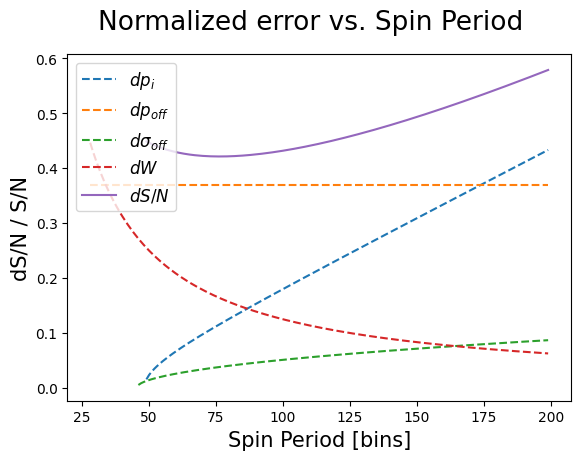

This chart was generated by the following Python code:
import numpy as np
import matplotlib.pyplot as plt
import matplotlib as mpl

mpl.rc("font",family='Arial')
fn={'fontname':'Arial'}
fs_lab=15
fs_tit=19
fs_leg=12

p0b=np.arange(28,200,1)
p0s=0.00600535*p0b-0.28950578
dc=0.08# np.arange(0.01,0.2,0.001)
w=dc*p0b
dw=1.#np.arange(0.1,15,0.1)
snm=10 # np.arange(10,100)
yoffsum=1.
sig=1. 
dsig=(snm/sig)*np.sqrt((p0s/120.)*yoffsum**2 + (dw/((2*sig)*(p0b-w)))**2)
dwer=snm*dw/w
dpi=(np.sqrt(p0s/120.))*p0b/np.sqrt(w)
dpo=p0b/(np.sqrt(w*(p0b-w)))
dsnm=np.sqrt(dpo**2+dsig**2+dwer**2+dpi**2)
plt.figure(figsize=(6.5,4.5))
xplt=p0b
plt.plot(xplt,(np.zeros(len(xplt))+dpi)/snm,label=r'$dp_{i}$',ls='--')
plt.plot(xplt,(np.zeros(len(xplt))+dpo)/snm,label=r'$dp_{off}$',ls='--')
plt.plot(xplt,(np.zeros(len(xplt))+dsig)/snm,label=r'$d\sigma_{off}$',ls='--')
plt.plot(xplt,(np.zeros(len(xplt))+dwer)/snm,label=r'$dW$',ls='--')
plt.plot(xplt,dsnm/snm,label=r'$dS/N$')
plt.legend(fontsize=fs_leg,loc='upper left')
plt.suptitle('Normalized error vs. Spin Period',fontsize=fs_tit)
plt.xlabel('Spin Period [bins]',fontsize=fs_lab)
plt.ylabel('dS/N / S/N',fontsize=fs_lab)
plt.show()
